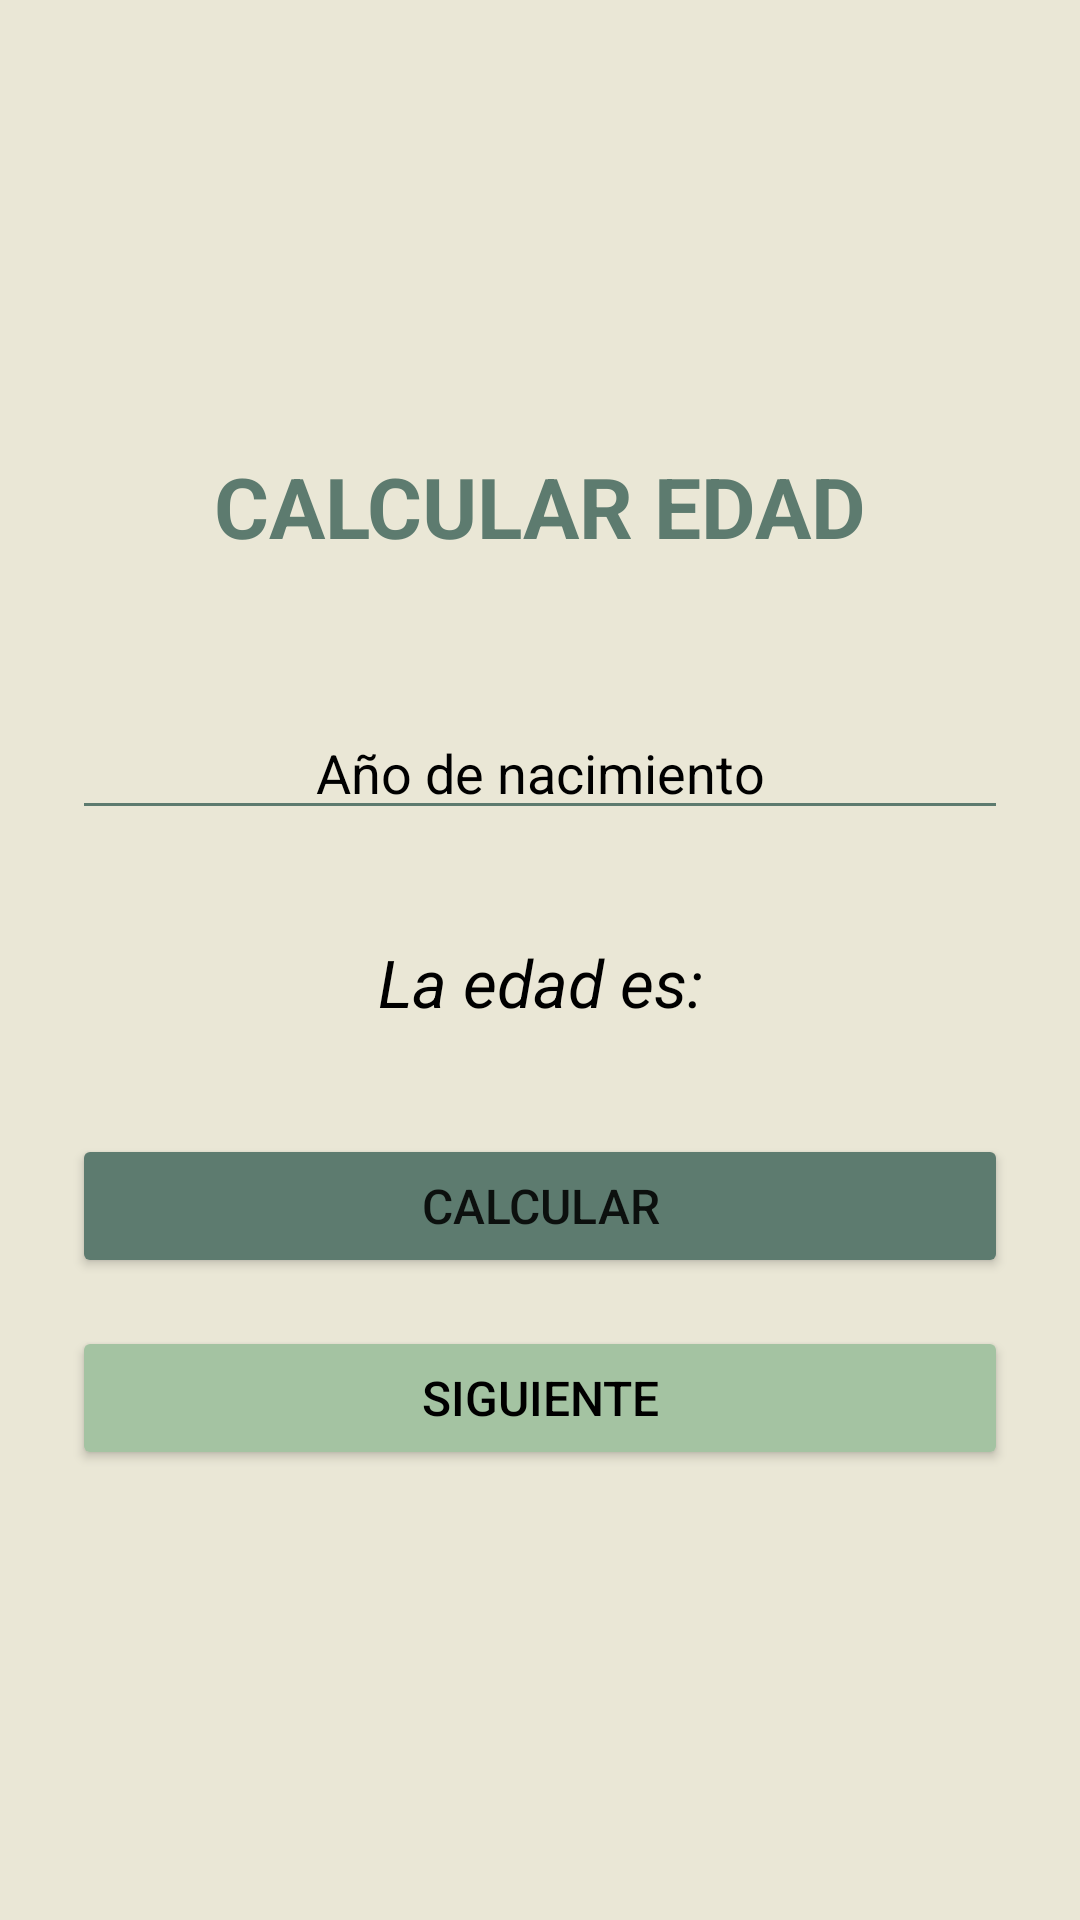

Write the Android layout XML for this screen, with the resource values it uses.
<!-- AndroidManifest.xml: application theme Theme.Proyecto -->
<!-- res/layout/activity_main.xml -->
<?xml version="1.0" encoding="utf-8"?>
<androidx.constraintlayout.widget.ConstraintLayout xmlns:android="http://schemas.android.com/apk/res/android"
    xmlns:app="http://schemas.android.com/apk/res-auto"
    xmlns:tools="http://schemas.android.com/tools"
    android:id="@+id/main"
    android:layout_width="match_parent"
    android:layout_height="match_parent"
    android:background="@color/screen_background"
    android:padding="24dp"
    tools:context=".MainActivity">

    <TextView
        android:id="@+id/txttitulo"
        android:layout_width="0dp"
        android:layout_height="wrap_content"
        android:text="CALCULAR EDAD"
        android:textAlignment="center"
        android:textColor="@color/purple_700"
        android:textSize="28sp"
        android:textStyle="bold"
        app:layout_constraintBottom_toTopOf="@+id/edtxtanionac"
        app:layout_constraintEnd_toEndOf="parent"
        app:layout_constraintStart_toStartOf="parent"
        app:layout_constraintTop_toTopOf="parent"
        app:layout_constraintVertical_chainStyle="packed" />

    <EditText
        android:id="@+id/edtxtanionac"
        android:layout_width="0dp"
        android:layout_height="wrap_content"
        android:layout_marginTop="48dp"
        android:autofillHints="birthDateYear"
        android:backgroundTint="@color/palette_deep_green"
        android:hint="Año de nacimiento"
        android:inputType="number"
        android:maxLength="4"
        android:textAlignment="center"
        android:textColor="@color/black"
        android:textColorHint="@color/black"
        android:textSize="18sp"
        app:layout_constraintBottom_toTopOf="@+id/txtedad"
        app:layout_constraintEnd_toEndOf="parent"
        app:layout_constraintStart_toStartOf="parent"
        app:layout_constraintTop_toBottomOf="@+id/txttitulo" />

    <TextView
        android:id="@+id/txtedad"
        android:layout_width="0dp"
        android:layout_height="wrap_content"
        android:layout_marginTop="36dp"
        android:text="La edad es:"
        android:textAlignment="center"
        android:textColor="@color/black"
        android:textSize="22sp"
        android:textStyle="italic"
        app:layout_constraintBottom_toTopOf="@+id/btncalcular"
        app:layout_constraintEnd_toEndOf="parent"
        app:layout_constraintStart_toStartOf="parent"
        app:layout_constraintTop_toBottomOf="@+id/edtxtanionac" />

    <Button
        android:id="@+id/btncalcular"
        android:layout_width="0dp"
        android:layout_height="wrap_content"
        android:layout_marginTop="36dp"
        android:backgroundTint="@color/palette_deep_green"
        android:text="CALCULAR"
        android:textSize="16sp"
        app:layout_constraintBottom_toTopOf="@+id/btnsiguiente"
        app:layout_constraintEnd_toEndOf="parent"
        app:layout_constraintStart_toStartOf="parent"
        app:layout_constraintTop_toBottomOf="@+id/txtedad" />

    <Button
        android:id="@+id/btnsiguiente"
        android:layout_width="0dp"
        android:layout_height="wrap_content"
        android:layout_marginTop="16dp"
        android:backgroundTint="@color/palette_sage"
        android:text="SIGUIENTE"
        android:textColor="@color/black"
        android:textSize="16sp"
        app:layout_constraintBottom_toBottomOf="parent"
        app:layout_constraintEnd_toEndOf="parent"
        app:layout_constraintStart_toStartOf="parent"
        app:layout_constraintTop_toBottomOf="@+id/btncalcular" />

</androidx.constraintlayout.widget.ConstraintLayout>
<!-- resources referenced by this layout -->
<resources>
  <color name="black">#FF000000</color>
  <color name="palette_deep_green">#5D7B6F</color>
  <color name="palette_sage">#A4C3A2</color>
  <color name="purple_700">@color/palette_deep_green</color>
  <color name="screen_background">@color/palette_warm_light</color>
  <style name="Theme.Proyecto" parent="Base.Theme.Proyecto" />
  <color name="palette_warm_light">#EAE7D6</color>
  <style name="Base.Theme.Proyecto" parent="Theme.MaterialComponents.DayNight.DarkActionBar">
          
          <item name="colorPrimary">@color/primary</item>
          <item name="colorPrimaryDark">@color/primary_dark</item>
          <item name="colorOnPrimary">@color/white</item>
          <item name="colorSecondary">@color/palette_sage</item>
          <item name="colorOnSecondary">@color/black</item>
          <item name="android:windowLightStatusBar">false</item>
          <item name="android:navigationBarColor">@color/palette_warm_light</item>
      </style>
  <color name="primary">@color/palette_deep_green</color>
  <color name="primary_dark">#486358</color>
  <color name="white">#FFFFFFFF</color>
</resources>
